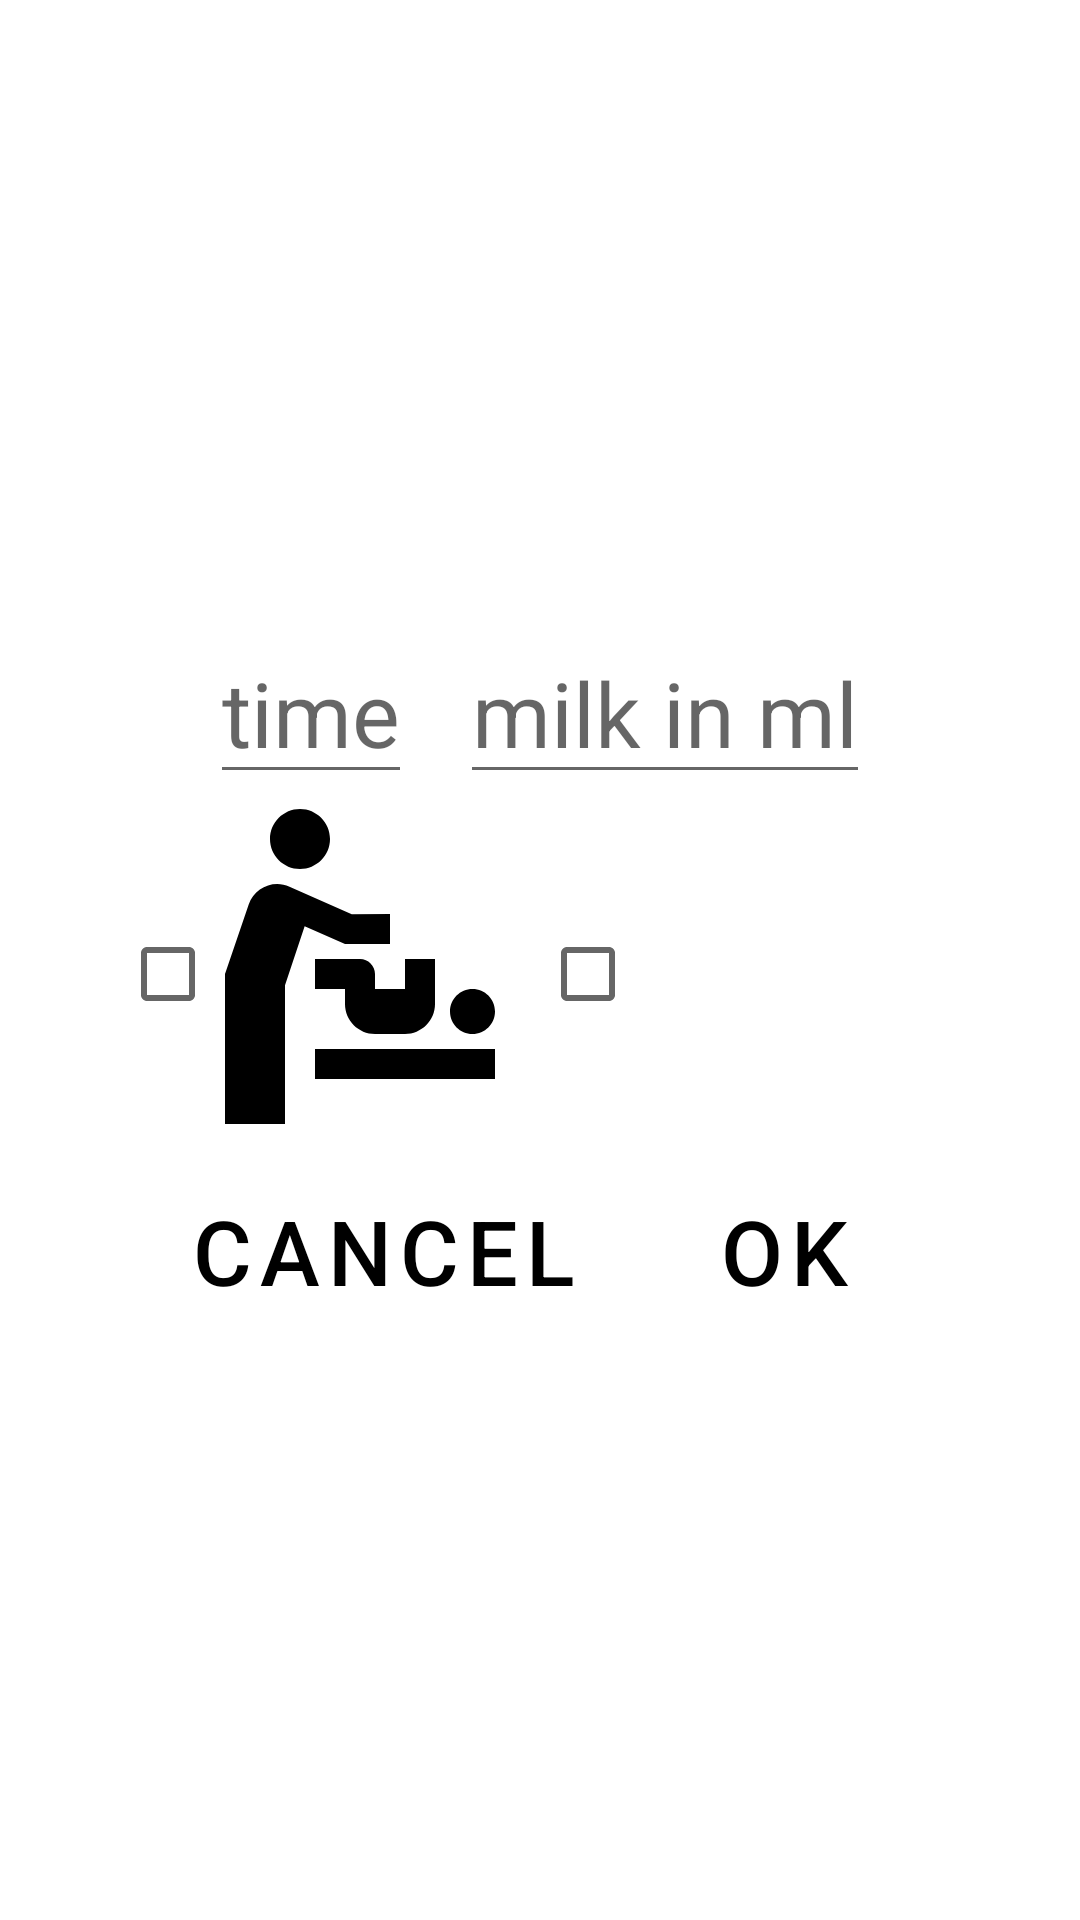

Write the Android layout XML for this screen, with the resource values it uses.
<!-- AndroidManifest.xml: application theme Theme.ChaBongMilkTime -->
<!-- res/layout/popup_window.xml -->
<?xml version="1.0" encoding="utf-8"?>
<androidx.constraintlayout.widget.ConstraintLayout xmlns:android="http://schemas.android.com/apk/res/android"
    xmlns:app="http://schemas.android.com/apk/res-auto"
    xmlns:tools="http://schemas.android.com/tools"
    android:id="@+id/popup_window_background"
    android:layout_width="wrap_content"
    android:layout_height="wrap_content">

    <androidx.cardview.widget.CardView
        android:id="@+id/popup_window_view_with_border"
        android:layout_width="wrap_content"
        android:layout_height="wrap_content"
        android:layout_centerHorizontal="true"
        android:layout_centerVertical="true"
        app:cardCornerRadius="3dp"
        app:cardElevation="0dp"
        app:cardMaxElevation="0dp"
        app:layout_constraintBottom_toBottomOf="parent"
        app:layout_constraintLeft_toLeftOf="parent"
        app:layout_constraintRight_toRightOf="parent"
        app:layout_constraintTop_toTopOf="parent">

        <androidx.cardview.widget.CardView
            android:id="@+id/popup_window_view"
            android:layout_width="wrap_content"
            android:layout_height="wrap_content"
            android:layout_margin="2dp"
            app:cardBackgroundColor="@android:color/white"
            app:cardCornerRadius="3dp"
            app:cardElevation="0dp"
            app:cardMaxElevation="0dp"
            app:cardPreventCornerOverlap="false">

            <androidx.constraintlayout.widget.ConstraintLayout
                android:id="@+id/popup_window_background_container"
                android:layout_width="wrap_content"
                android:layout_height="wrap_content"
                android:layout_centerInParent="true"
                android:layout_weight="1"
                android:orientation="vertical">


                <LinearLayout
                    android:id="@+id/lnlMilkText"
                    android:layout_width="wrap_content"
                    android:layout_height="match_parent"
                    android:orientation="horizontal"
                    app:layout_constraintEnd_toEndOf="parent"
                    app:layout_constraintStart_toStartOf="parent"
                    app:layout_constraintTop_toTopOf="parent">

                    <EditText
                        android:id="@+id/edtTime"
                        android:layout_width="wrap_content"
                        android:layout_height="wrap_content"
                        android:layout_marginStart="8dp"
                        android:layout_marginTop="8dp"
                        android:layout_marginEnd="8dp"
                        android:hint="@string/time"
                        android:inputType="time"
                        android:textAlignment="center"
                        android:textSize="30sp"
                        tools:ignore="Autofill"
                        tools:text="13:20" />

                    <EditText
                        android:id="@+id/edtMilkAmount"
                        android:layout_width="wrap_content"
                        android:layout_height="wrap_content"
                        android:layout_marginStart="8dp"
                        android:layout_marginTop="8dp"
                        android:layout_marginEnd="8dp"
                        android:hint="@string/milk_in_ml"
                        android:inputType="number"
                        android:textAlignment="center"
                        android:textSize="30sp"
                        tools:ignore="Autofill"
                        tools:text="130" />

                </LinearLayout>


                <LinearLayout
                    android:id="@+id/lnlCheckBoxes"
                    android:layout_width="wrap_content"
                    android:layout_height="match_parent"
                    android:gravity="center_horizontal"
                    android:orientation="horizontal"
                    app:layout_constraintEnd_toEndOf="parent"
                    app:layout_constraintStart_toStartOf="parent"
                    app:layout_constraintTop_toBottomOf="@id/lnlMilkText">

                    <CheckBox
                        android:id="@+id/chkDiaperChange"
                        android:layout_width="140dp"
                        android:layout_height="wrap_content"
                        android:layout_weight="1"
                        android:drawableEnd="@drawable/ic_changing_diaper" />

                    <CheckBox
                        android:id="@+id/chkVitaminD"
                        android:layout_width="140dp"
                        android:layout_height="match_parent"
                        android:layout_weight="1"
                        android:drawableEnd="@mipmap/ic_vitamin_d_foreground" />

                </LinearLayout>

                <LinearLayout
                    android:id="@+id/lnlMenu"
                    style="?android:attr/buttonBarStyle"
                    android:layout_width="match_parent"
                    android:layout_height="match_parent"
                    android:layout_weight="1"

                    android:orientation="horizontal"
                    app:layout_constraintEnd_toEndOf="parent"
                    app:layout_constraintStart_toStartOf="parent"
                    app:layout_constraintTop_toBottomOf="@id/lnlCheckBoxes">

                    <Button
                        android:id="@+id/btnCancel"
                        style="?android:attr/buttonBarButtonStyle"
                        android:layout_width="wrap_content"
                        android:layout_height="wrap_content"
                        android:layout_marginStart="8dp"
                        android:layout_marginTop="8dp"
                        android:layout_marginEnd="8dp"
                        android:text="@string/cancel"
                        android:textAlignment="center"
                        android:textColor="#000000"
                        android:textSize="30sp" />

                    <Button
                        android:id="@+id/btnOk"
                        style="?android:attr/buttonBarButtonStyle"
                        android:layout_width="wrap_content"
                        android:layout_height="wrap_content"
                        android:layout_marginStart="8dp"
                        android:layout_marginTop="8dp"
                        android:layout_marginEnd="8dp"
                        android:text="@string/ok"
                        android:textAlignment="center"
                        android:textColor="#000000"
                        android:textSize="30sp" />

                </LinearLayout>

            </androidx.constraintlayout.widget.ConstraintLayout>

        </androidx.cardview.widget.CardView>


    </androidx.cardview.widget.CardView>
</androidx.constraintlayout.widget.ConstraintLayout>
<!-- resources referenced by this layout -->
<resources>
  <!-- drawable ic_changing_diaper (drawable) -->
  <vector android:autoMirrored="true" android:height="120dp"
      android:viewportHeight="24" android:viewportWidth="24"
      android:width="120dp" xmlns:android="http://schemas.android.com/apk/res/android">
      <path android:fillColor="#FF000000" android:pathData="M14,8v2h-3L8.31,8.82L7,12.75V22H3V12l1.58,-4.63C4.96,6.25 6.22,5.69 7.3,6.18l4.15,1.83L14,8zM8,1C6.9,1 6,1.9 6,3s0.9,2 2,2s2,-0.9 2,-2S9.1,1 8,1zM9,19h12v-2H9V19zM19.5,16c0.83,0 1.5,-0.67 1.5,-1.5c0,-0.83 -0.67,-1.5 -1.5,-1.5S18,13.67 18,14.5C18,15.33 18.67,16 19.5,16zM13,12c0,-0.55 -0.45,-1 -1,-1H9v2h2v1c0,1.1 0.9,2 2,2h2c1.1,0 2,-0.9 2,-2v-3h-2v2h-2V12z"/>
  </vector>
  <string name="cancel">Cancel</string>
  <string name="milk_in_ml">milk in ml</string>
  <string name="ok">OK</string>
  <string name="time">time</string>
  <style name="Theme.ChaBongMilkTime" parent="Theme.MaterialComponents.DayNight.DarkActionBar">
          
          <item name="colorPrimary">@color/purple_500</item>
          <item name="colorPrimaryVariant">@color/purple_700</item>
          <item name="colorOnPrimary">@color/white</item>
          
          <item name="colorSecondary">@color/teal_200</item>
          <item name="colorSecondaryVariant">@color/teal_700</item>
          <item name="colorOnSecondary">@color/black</item>
          
          <item name="android:statusBarColor" tools:targetApi="l">?attr/colorPrimaryVariant</item>
          
      </style>
  <!-- not gathered from this repository: default colours our renderer supplied (Android Studio template values) -->
  <color name="purple_500">#FF6200EE</color>
  <color name="purple_700">#FF3700B3</color>
  <color name="teal_200">#FF03DAC5</color>
  <color name="teal_700">#FF018786</color>
  <color name="black">#FF000000</color>
  <color name="white">#FFFFFFFF</color>
</resources>
